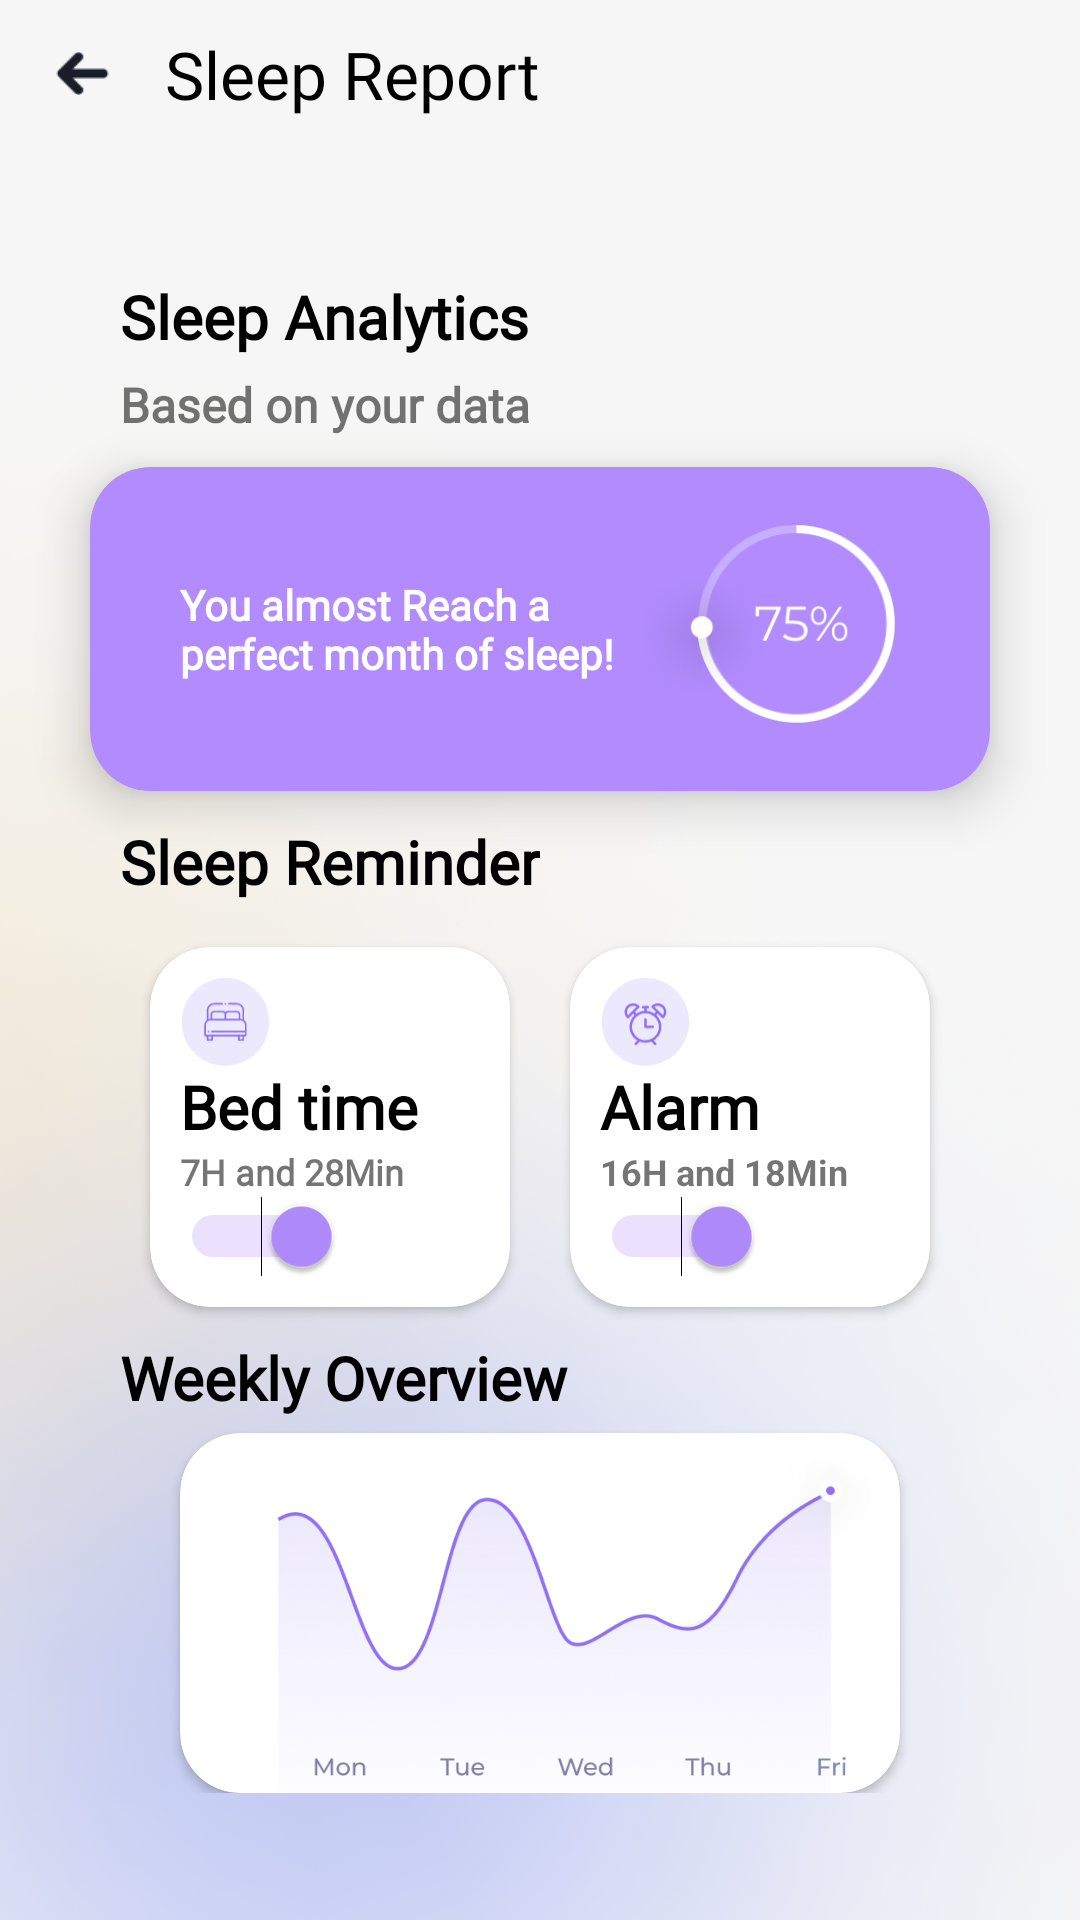

Write the Android layout XML for this screen, with the resource values it uses.
<!-- AndroidManifest.xml: application theme Theme.HealthDiary -->
<!-- res/layout/activity_sleep_report.xml -->
<?xml version="1.0" encoding="utf-8"?>
<androidx.constraintlayout.widget.ConstraintLayout xmlns:android="http://schemas.android.com/apk/res/android"
    xmlns:app="http://schemas.android.com/apk/res-auto"
    xmlns:tools="http://schemas.android.com/tools"
    android:layout_width="match_parent"
    android:layout_height="match_parent"
    tools:context=".ui.activity.SleepReportActivity"
    android:background="@drawable/background">

    <ImageView
        android:id="@+id/iv_back"
        android:layout_width="wrap_content"
        android:layout_height="wrap_content"
        android:src="@drawable/ic_back"
        android:scaleX="0.5"
        android:scaleY="0.5"
        app:layout_constraintStart_toStartOf="parent"
        app:layout_constraintTop_toTopOf="parent"
        android:layout_marginStart="10dp"
        android:layout_marginTop="10dp"
        tools:ignore="ContentDescription" />
    <TextView
        android:id="@+id/tv_title_devices"
        android:layout_width="wrap_content"
        android:layout_height="wrap_content"
        app:layout_constraintStart_toEndOf="@+id/iv_back"
        app:layout_constraintTop_toTopOf="@id/iv_back"
        app:layout_constraintBottom_toBottomOf="@id/iv_back"
        android:layout_marginStart="10dp"
        android:text="@string/sleep_report"
        android:gravity="center"
        style="@style/activity_title" />

    <LinearLayout
        android:layout_width="match_parent"
        android:layout_height="wrap_content"
        android:orientation="vertical"
        android:layout_marginHorizontal="10dp"
        app:layout_constraintBottom_toBottomOf="parent"
        app:layout_constraintEnd_toEndOf="parent"
        app:layout_constraintStart_toStartOf="parent"
        app:layout_constraintTop_toBottomOf="@+id/tv_title_devices">

        <TextView
            android:layout_width="wrap_content"
            android:layout_height="wrap_content"
            android:layout_marginLeft="30dp"
            android:layout_marginTop="10dp"
            android:layout_marginBottom="5dp"
            android:fontFamily="@font/dmsans_bold"
            android:text="@string/sleep_analytics"
            android:textColor="@color/black"
            android:textSize="20sp"
            android:textStyle="bold" />

        <TextView
            android:layout_width="wrap_content"
            android:layout_height="wrap_content"
            android:layout_marginLeft="30dp"
            android:fontFamily="@font/dmsans_bold"
            android:text="@string/based_on_your_data"
            android:textSize="16sp"
            android:textStyle="bold" />

        <androidx.cardview.widget.CardView
            android:layout_width="match_parent"
            android:layout_height="wrap_content"
            android:layout_marginHorizontal="20dp"
            android:layout_marginVertical="10dp"
            android:backgroundTint="@color/light_purple"
            app:cardCornerRadius="20dp"
            app:cardElevation="10dp">

            <TextView
                android:layout_width="168dp"
                android:layout_height="70dp"
                android:layout_gravity="center_vertical"
                android:layout_marginHorizontal="30dp"
                android:fontFamily="@font/dmsans_bold"
                android:gravity="center_vertical"
                android:text="@string/you_almost_reach_a_perfect_month_of_sleep"
                android:textColor="@color/white"
                android:textSize="14sp"
                android:textStyle="bold" />

            <ImageView
                android:layout_width="90dp"
                android:layout_height="108dp"
                android:layout_gravity="right"
                android:layout_marginVertical="0dp"
                android:layout_marginRight="30dp"
                android:src="@drawable/img_progress75" />

        </androidx.cardview.widget.CardView>


        <TextView
            android:layout_width="wrap_content"
            android:layout_height="wrap_content"
            android:layout_marginLeft="30dp"
            android:layout_marginBottom="5dp"
            android:fontFamily="@font/dmsans_bold"
            android:text="@string/sleep_reminder"
            android:textColor="@color/black"
            android:textSize="20sp"
            android:textStyle="bold" />


        <LinearLayout
            android:layout_width="match_parent"
            android:layout_height="wrap_content"
            android:gravity="center"
            android:orientation="horizontal">

            <androidx.cardview.widget.CardView
                android:layout_width="120dp"
                android:layout_height="120dp"
                android:layout_margin="10dp"
                app:cardCornerRadius="20dp">

                <ImageView
                    android:layout_width="30dp"
                    android:layout_height="30dp"
                    android:layout_margin="10dp"
                    android:src="@drawable/ic_bed_" />

                <LinearLayout
                    android:layout_width="match_parent"
                    android:layout_height="wrap_content"
                    android:layout_gravity="bottom"
                    android:layout_margin="10dp"
                    android:orientation="vertical">

                    <TextView
                        android:layout_width="wrap_content"
                        android:layout_height="wrap_content"
                        android:fontFamily="@font/dmsans_bold"
                        android:text="@string/bed_time"
                        android:textColor="@color/black"
                        android:textSize="20sp"
                        android:textStyle="bold" />

                    <TextView
                        android:layout_width="wrap_content"
                        android:layout_height="wrap_content"
                        android:fontFamily="@font/dmsans_bold"
                        android:text="@string/_7h_and_28min"
                        android:textSize="12sp"
                        android:textStyle="bold" />

                    <Switch
                        android:id="@+id/switch1"
                        android:layout_width="wrap_content"
                        android:layout_height="wrap_content"
                        android:checked="true"
                        android:thumbTint="@color/light_purple"
                        android:trackTint="@color/light_purple"/>

                </LinearLayout>


            </androidx.cardview.widget.CardView>

            <androidx.cardview.widget.CardView
                android:layout_width="120dp"
                android:layout_height="120dp"
                android:layout_margin="10dp"
                app:cardCornerRadius="20dp">

                <ImageView
                    android:layout_width="30dp"
                    android:layout_height="30dp"
                    android:layout_margin="10dp"
                    android:src="@drawable/ic_alarm_" />

                <LinearLayout
                    android:layout_width="match_parent"
                    android:layout_height="wrap_content"
                    android:layout_gravity="bottom"
                    android:layout_margin="10dp"
                    android:orientation="vertical">

                    <TextView
                        android:layout_width="wrap_content"
                        android:layout_height="wrap_content"
                        android:fontFamily="@font/dmsans_bold"
                        android:text="@string/alarm"
                        android:textColor="@color/black"
                        android:textSize="20sp"
                        android:textStyle="bold" />

                    <TextView
                        android:layout_width="wrap_content"
                        android:layout_height="wrap_content"
                        android:text="@string/_16h_and_18min"
                        android:textSize="12sp"
                        android:textStyle="bold" />

                    <Switch
                        android:id="@+id/switch2"
                        android:layout_width="wrap_content"
                        android:layout_height="wrap_content"
                        android:checked="true"
                        android:thumbTint="@color/light_purple"
                        android:trackTint="@color/light_purple"/>

                </LinearLayout>

            </androidx.cardview.widget.CardView>

        </LinearLayout>

        <TextView
            android:layout_width="wrap_content"
            android:layout_height="wrap_content"
            android:layout_marginLeft="30dp"
            android:layout_marginBottom="5dp"
            android:fontFamily="@font/dmsans_bold"
            android:text="@string/weekly_overview"
            android:textColor="@color/black"
            android:textSize="20sp"
            android:textStyle="bold" />

        <androidx.cardview.widget.CardView
            android:layout_width="240dp"
            android:layout_height="120dp"
            android:layout_gravity="center"
            android:layout_marginHorizontal="60dp"
            app:cardCornerRadius="20dp">

            <ImageView
                android:layout_width="240dp"
                android:layout_height="120dp"
                android:layout_gravity="center"
                android:layout_marginStart="15dp"
                android:src="@drawable/img_sleep_line_chart" />
        </androidx.cardview.widget.CardView>


    </LinearLayout>


</androidx.constraintlayout.widget.ConstraintLayout>
<!-- resources referenced by this layout -->
<resources>
  <color name="black">#FF000000</color>
  <color name="light_purple">#B28CFF</color>
  <color name="white">#FFFFFFFF</color>
  <!-- drawable background: png bitmap (drawable, 610589 bytes) -->
  <!-- drawable ic_alarm_: vector/xml drawable (drawable, 4420 chars, omitted) -->
  <!-- drawable ic_back: png bitmap (drawable, 290 bytes) -->
  <!-- drawable ic_bed_: vector/xml drawable (drawable, 4476 chars, omitted) -->
  <!-- drawable img_progress75: png bitmap (drawable, 23100 bytes) -->
  <!-- drawable img_sleep_line_chart: png bitmap (drawable, 114861 bytes) -->
  <string name="_16h_and_18min">16H and 18Min</string>
  <string name="_7h_and_28min">7H and 28Min</string>
  <string name="alarm">Alarm</string>
  <string name="based_on_your_data">Based on your data</string>
  <string name="bed_time">Bed time</string>
  <string name="sleep_analytics">Sleep Analytics</string>
  <string name="sleep_reminder">Sleep Reminder</string>
  <string name="sleep_report">Sleep Report</string>
  <string name="weekly_overview">Weekly Overview</string>
  <string name="you_almost_reach_a_perfect_month_of_sleep">You almost Reach a perfect month of sleep!</string>
  <style name="activity_title">
          <item name="android:fontFamily">@font/dmsans_bold</item>
          <item name="android:textSize">22sp</item>
          <item name="android:shadowDx">-1</item>
          <item name="android:shadowDy">-1</item>
          <item name="android:shadowRadius">2</item>
          <item name="android:textColor">@color/black</item>
      </style>
  <style name="Theme.HealthDiary" parent="Theme.MaterialComponents.DayNight.DarkActionBar">
          
          <item name="colorPrimary">@color/purple_500</item>
          <item name="colorPrimaryVariant">@color/purple_700</item>
          <item name="colorOnPrimary">@color/white</item>
          
          <item name="colorSecondary">@color/teal_200</item>
          <item name="colorSecondaryVariant">@color/teal_700</item>
          <item name="colorOnSecondary">@color/black</item>
          
          <item name="android:statusBarColor">?attr/colorPrimaryVariant</item>
          
      </style>
  <color name="purple_500">#FF6200EE</color>
  <color name="purple_700">#FF3700B3</color>
  <color name="teal_200">#FF03DAC5</color>
  <color name="teal_700">#FF018786</color>
</resources>
